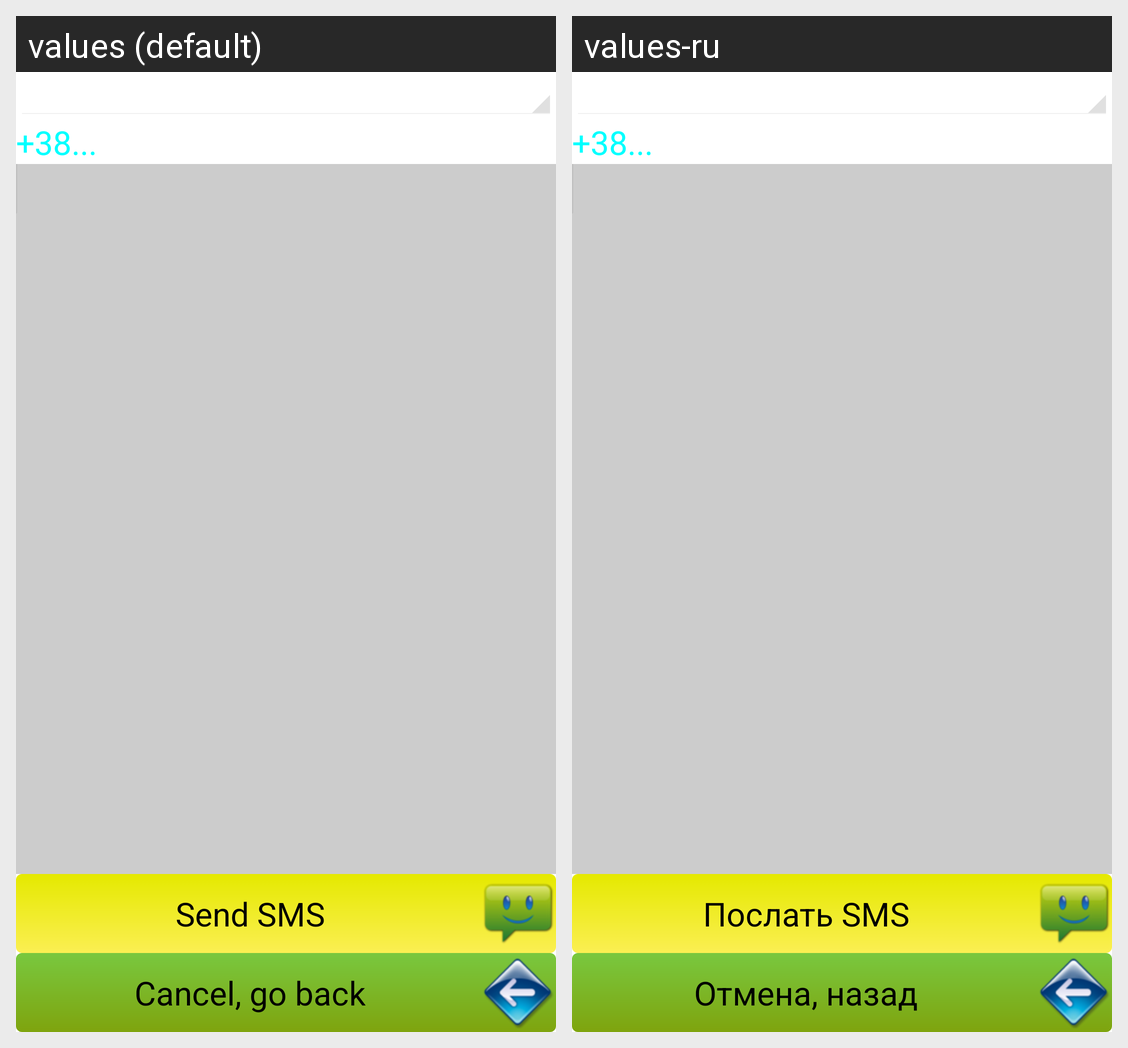

The Android screen above is rendered under two locales of the same app. Produce the string resources it draws, with the default and per-locale values.
Android screen res/layout/sms_edit.xml rendered under 2 locales, left to right: values (default), values-ru. Device: Nexus 5 (rendered at 1080×1920; each locale shown at half size, 540×960, under a caption strip naming it); theme MainTheme.
Strings drawn on this screen, with the default value and each locale's value (text and hints the layout hard-codes, and strings that could not be matched under every locale, appear in the picture but are not listed):

button_cancel_sms
  values: Cancel, go back
  values-ru: Отмена, назад

button_send_sms
  values: Send SMS
  values-ru: Послать SMS

sms_my_phone
  values: +38...
  values-ru: +38...  [not translated; the default value is used]
